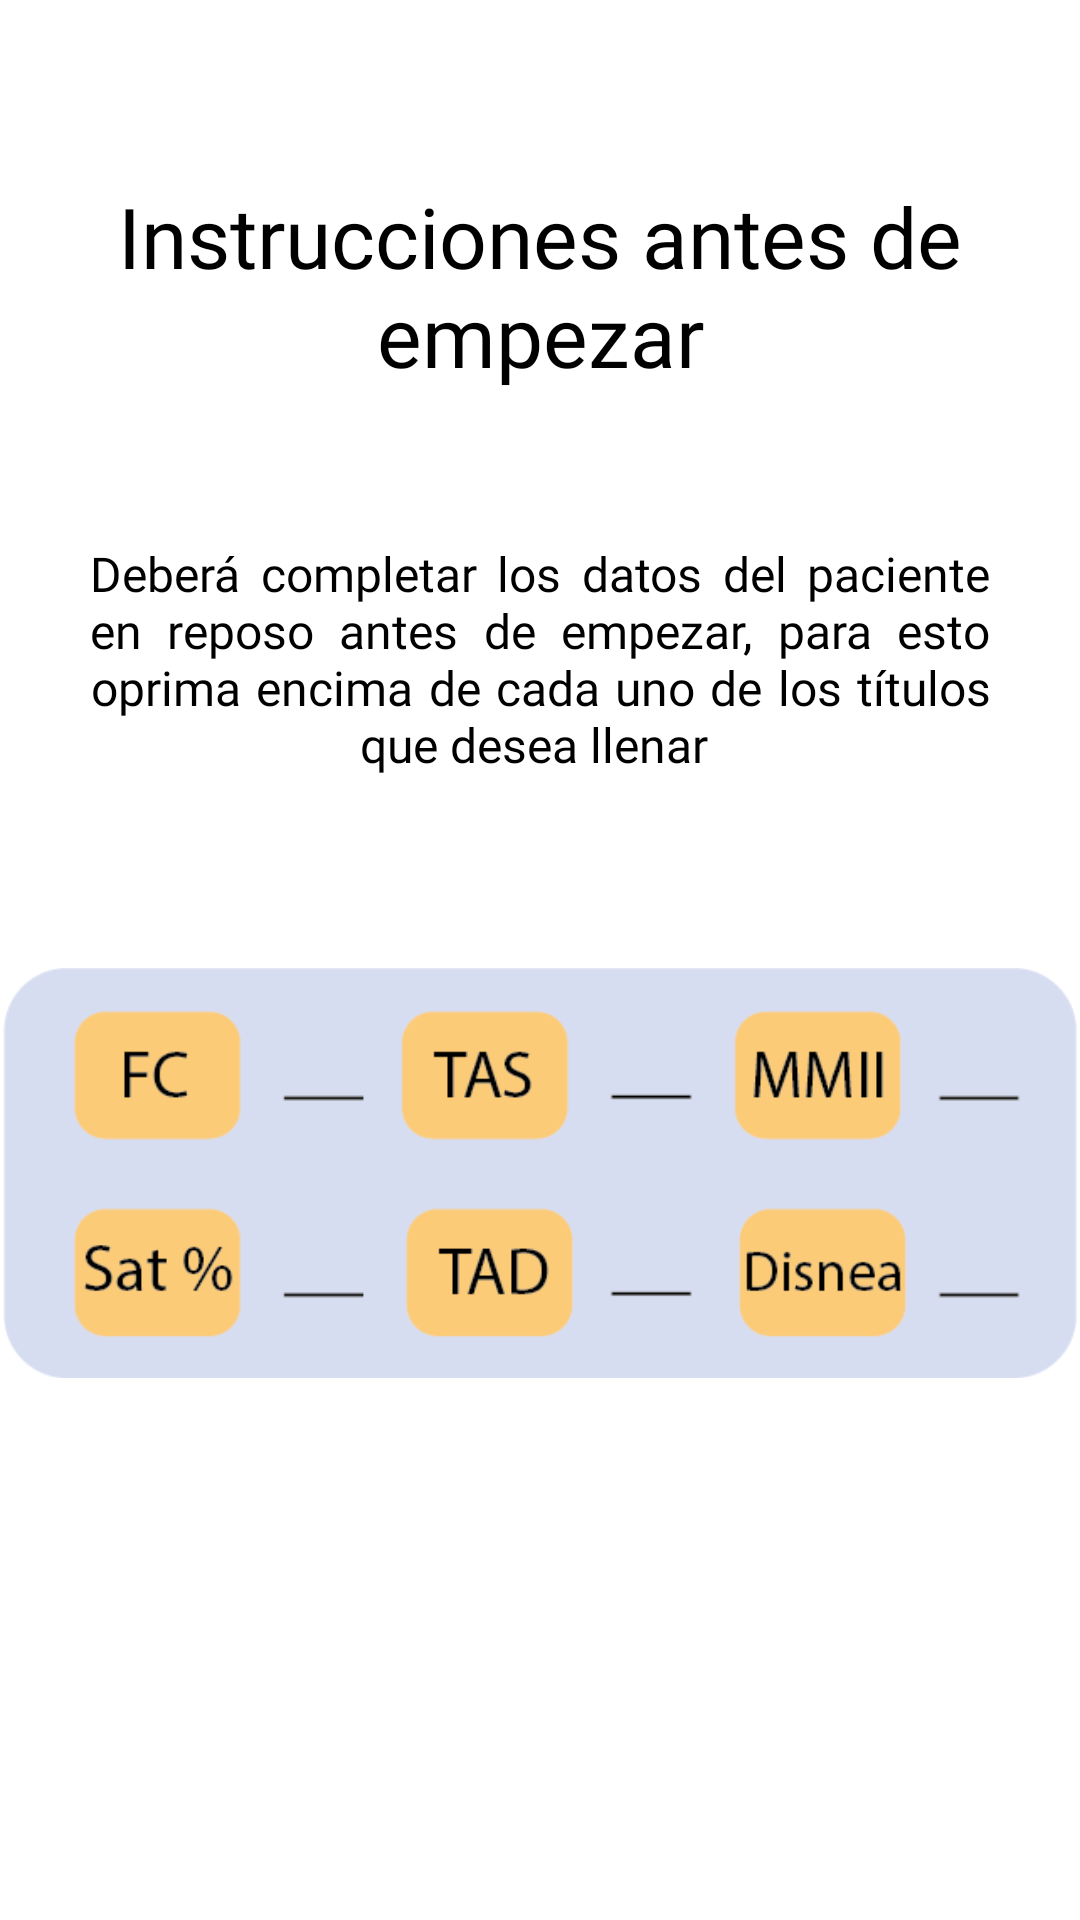

This screen was rendered from an Android layout file. Write that file and the resources it references.
<!-- AndroidManifest.xml: application theme Theme.6MinutosApp -->
<!-- res/layout/slider_layout.xml -->
<?xml version="1.0" encoding="utf-8"?>
<LinearLayout xmlns:android="http://schemas.android.com/apk/res/android"
    android:layout_width="match_parent"
    android:layout_height="match_parent"
    xmlns:app="http://schemas.android.com/apk/res-auto"
    android:orientation="vertical"
    app:flow_horizontalAlign="center">



    <TextView
        android:id="@+id/texttitle"
        android:layout_width="match_parent"
        android:layout_height="wrap_content"
        android:layout_marginTop="60dp"
        android:fontFamily="@font/poppins"
        android:text="Instrucciones antes
de empezar"

        android:textAlignment="center"
        android:textColor="@color/black"
        android:textSize="28dp"/>

    <TextView
        android:id="@+id/textdeccription"
        android:layout_width="match_parent"
        android:layout_height="wrap_content"
        android:justificationMode="inter_word"
        android:layout_marginHorizontal="30dp"
        android:fontFamily="@font/poppins"
        android:layout_marginTop="50dp"
        android:text="Deberá completar los datos del paciente en reposo antes de empezar, para esto oprima encima de cada uno de los títulos que desea llenar "
        android:textAlignment="center"
        android:textColor="@color/black"
        android:textSize="16dp"/>
    <ImageView
        android:id="@+id/titleImage"
        android:layout_width="match_parent"
        android:layout_height="wrap_content"
        android:layout_marginTop="10dp"
        android:src="@drawable/walk1"/>


</LinearLayout>
<!-- resources referenced by this layout -->
<resources>
  <color name="black">#FF000000</color>
  <!-- drawable walk1: png bitmap (drawable, 12592 bytes) -->
  <style name="Theme.6MinutosApp" parent="Theme.MaterialComponents.DayNight.NoActionBar">
          
          <item name="colorPrimary">@color/gris</item>
          <item name="colorPrimaryVariant">@color/gris</item>
          <item name="colorOnPrimary">@color/white</item>
          <item name="colorPrimaryDark">#81FFFFFF</item>
          
          <item name="colorSecondary">@color/teal_200</item>
          <item name="colorSecondaryVariant">@color/teal_700</item>
          <item name="colorOnSecondary">@color/black</item>
          
          <item name="android:statusBarColor">@color/gris</item>
          
      </style>
  <color name="gris">#CFC8C8</color>
  <color name="white">#FFFFFFFF</color>
  <color name="teal_200">#FF03DAC5</color>
  <color name="teal_700">#FF018786</color>
</resources>
